Run: headless pygame with SDL's dummy video driver; simulated clock (each Clock.tick advances the game by its frame time, no real sleeping); random seed 0; keys injected as events and as key.get_pressed() state; mouse plan: one left click at the window centre at the start of phase 2, then a move to the lower-right quarter at the start of phase 3.
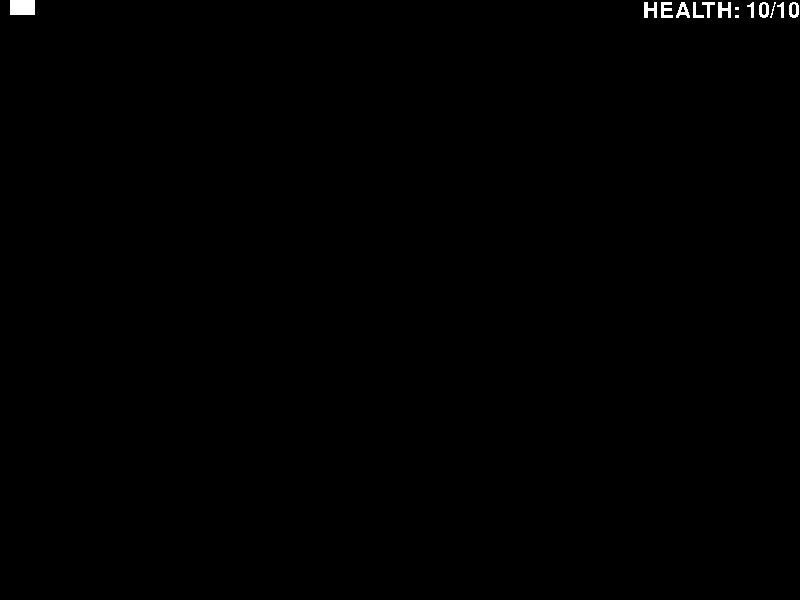
Frame 1 of 4 · flips 1–60 · no input
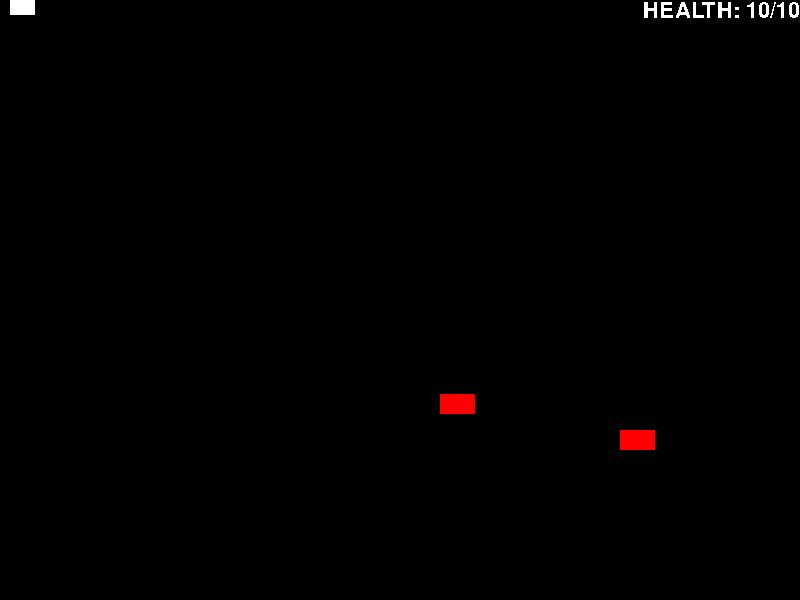
Frame 2 of 4 · flips 61–180 · clicked the window centre · tapped SPACE, RETURN · held RIGHT (→), D
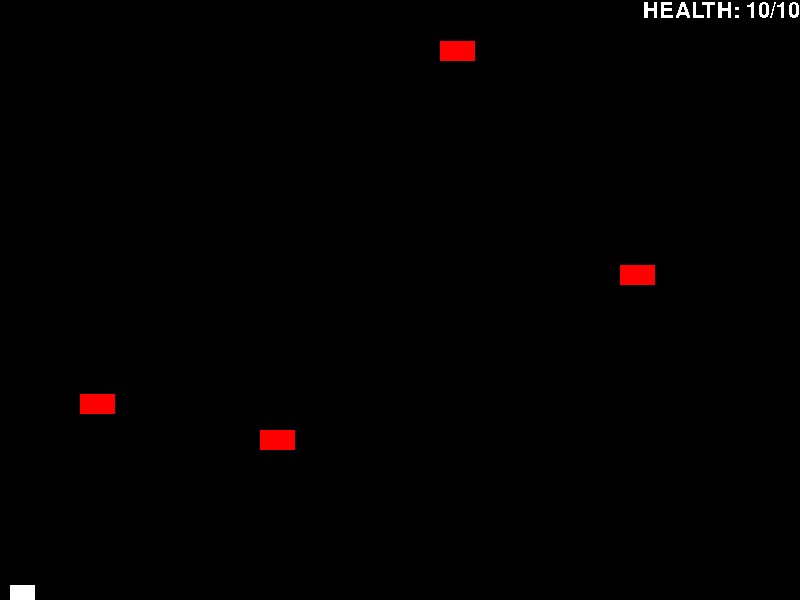
Frame 3 of 4 · flips 181–300 · moved the mouse to the lower-right quarter · held DOWN (↓), S
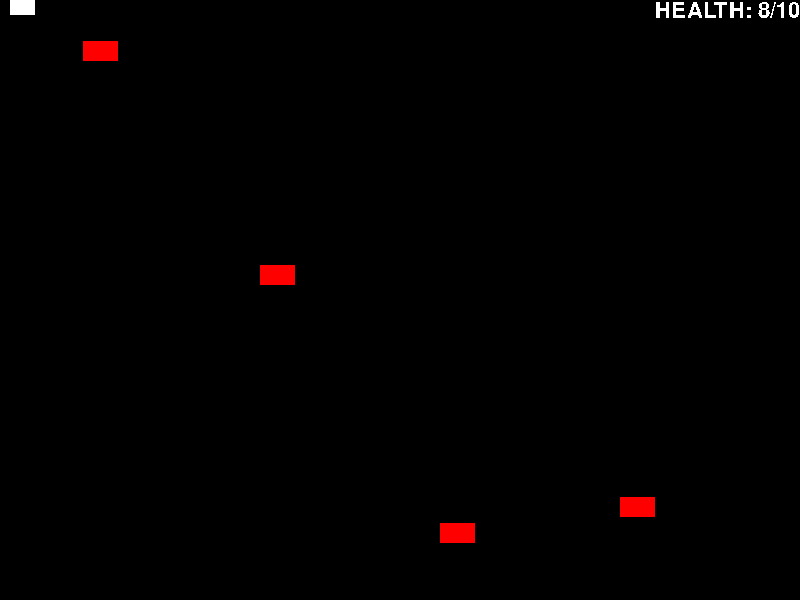
Frame 4 of 4 · flips 301–420 · held LEFT (←), A, UP (↑), W

The pygame program that drew these frames:

import pygame,random

screen_width=800
screen_height=600

pygame.init()
screen=pygame.display.set_mode((screen_width,screen_height))
pygame.display.set_caption("Pew Pew Game")
clock=pygame.time.Clock()

maxhp=10
health=10
font = pygame.font.SysFont("couriernew", 32)


time=0
player=pygame.Rect(10,0,25,15)

player2=pygame.Rect(10,50,25,15)
ready_player2=False

bullets=[]

class bullet:
    def __init__(self,x,y):
        self.type="normal"
        self.x=x
        self.y=y
        self.color=(225,225,225)
        self.rect=pygame.Rect(x,y,15,10)

class big_bullet:
     def __init__(self,x,y):
             self.type="big"
             self.x=x
             self.y=y
             self.time=0
             self.color=(225,225,225)
             self.rect=pygame.Rect(x,y,15,75)

enemys=[]
class enemy:
    def __init__(self,x,y):
            self.x=x
            self.y=y
            self.rect=pygame.Rect(x,y,35,20)

def draw():
    screen.fill("black")
    

    for bullet in bullets:
        pygame.draw.rect(screen,bullet.color,bullet.rect)

    for enemy in enemys:
        pygame.draw.rect(screen,("red"),enemy.rect)

    pygame.draw.rect(screen,("white"),player)
    if ready_player2:
        pygame.draw.rect(screen,("green"),player2)

    text_surface = font.render(f"HEALTH: {health}/{maxhp}", False, (255, 255, 255))
    text_rect = text_surface.get_rect()
    text_rect.right=screen_width
    screen.blit(text_surface, text_rect)

    pygame.display.flip()

def movement():
    key=pygame.key.get_pressed()
    

    if ready_player2:
        if key[pygame.K_s]:
            player.y+=6
        elif key[pygame.K_w]:
            player.y-=6
        if key[pygame.K_DOWN]:
            player2.y+=6
        elif key[pygame.K_UP]:
            player2.y-=6
    else:
        if key[pygame.K_s]:
            player.y+=6
        elif key[pygame.K_w]:
            player.y-=6
        elif key[pygame.K_DOWN]:
            player.y+=6
        elif key[pygame.K_UP]:
            player.y-=6

def logic():
    global time,health
    for bullet_index,bullet in enumerate(bullets):
            destroy_bullet=False
            if bullet.type=="big":
                bullet.rect.x+=3
                r, g, b = bullet.color
                bullet.color = (max(0, r - 5), max(0, g - 5), max(0, b - 5))
                if bullet.color==(0,0,0):
                    destroy_bullet=True
            else:
                bullet.rect.x+=8
                r, g, b = bullet.color
                bullet.color = (max(0, r - 2), max(0, g - 2), max(0, b - 2))
                if bullet.color==(0,0,0):
                    destroy_bullet=True
            if bullet.rect.right>screen_width:
                destroy_bullet=True

            hit_index = bullet.rect.collidelist(enemys)
            if hit_index != -1:
                enemys.pop(hit_index)
                destroy_bullet=True

            if destroy_bullet:
                bullets.pop(bullet_index)

    if player.top<=0:
        player.top=0
    if player.bottom>=screen_height:
            player.bottom=screen_height

    if ready_player2:
        if player2.top<=0:
            player2.top=0
        if player2.bottom>=screen_height:
            player2.bottom=screen_height

    time+=1
    if time>=60:
        time=0
        enemys.append(enemy(screen_width,random.randrange(0,screen_height)))
        if ready_player2:
            enemys.append(enemy(screen_width,random.randrange(0,screen_height)))

    for index,enemy_thing in enumerate(enemys):
        enemy_thing.rect.x-=3
        if enemy_thing.rect.right<0:
            health-=1
            enemys.pop(index)


    

running=True
while running:
    for event in pygame.event.get():
        if event.type==pygame.QUIT:
            running=False
        if event.type==pygame.KEYDOWN:
            if event.key==pygame.K_BACKSLASH:
                if ready_player2:
                    ready_player2=False
                    enemys=[]
                    health=10
                    maxhp=10
                else:
                    ready_player2=True
                    enemys=[]
                    health=20
                    maxhp=20
            
            if event.key==pygame.K_SPACE:
                bullets.append(bullet(player.x,player.y))

            if event.key==pygame.K_q:
                new_bullet=big_bullet(player.x,player.y)
                new_bullet.rect.center=player.center
                new_bullet.rect.left=player.right
                bullets.append(new_bullet)

            #Add p2 controls
            if ready_player2:
                if event.key==pygame.K_RIGHT:
                    new_bullet=bullet(player2.x,player2.y)
                    new_bullet.color=(0,225,0)
                    bullets.append(new_bullet)
                
                if event.key==pygame.K_LEFT:
                    new_bullet=big_bullet(player2.x,player2.y)
                    new_bullet.rect.center=player2.center
                    new_bullet.rect.left=player2.right
                    new_bullet.color=(0,225,0)
                    bullets.append(new_bullet)

        #Clicks
        if event.type==pygame.MOUSEBUTTONDOWN:
            bullets.append(bullet(player.x,player.y))

    draw()
    movement()
    logic()

    clock.tick(60)
pygame.quit()
